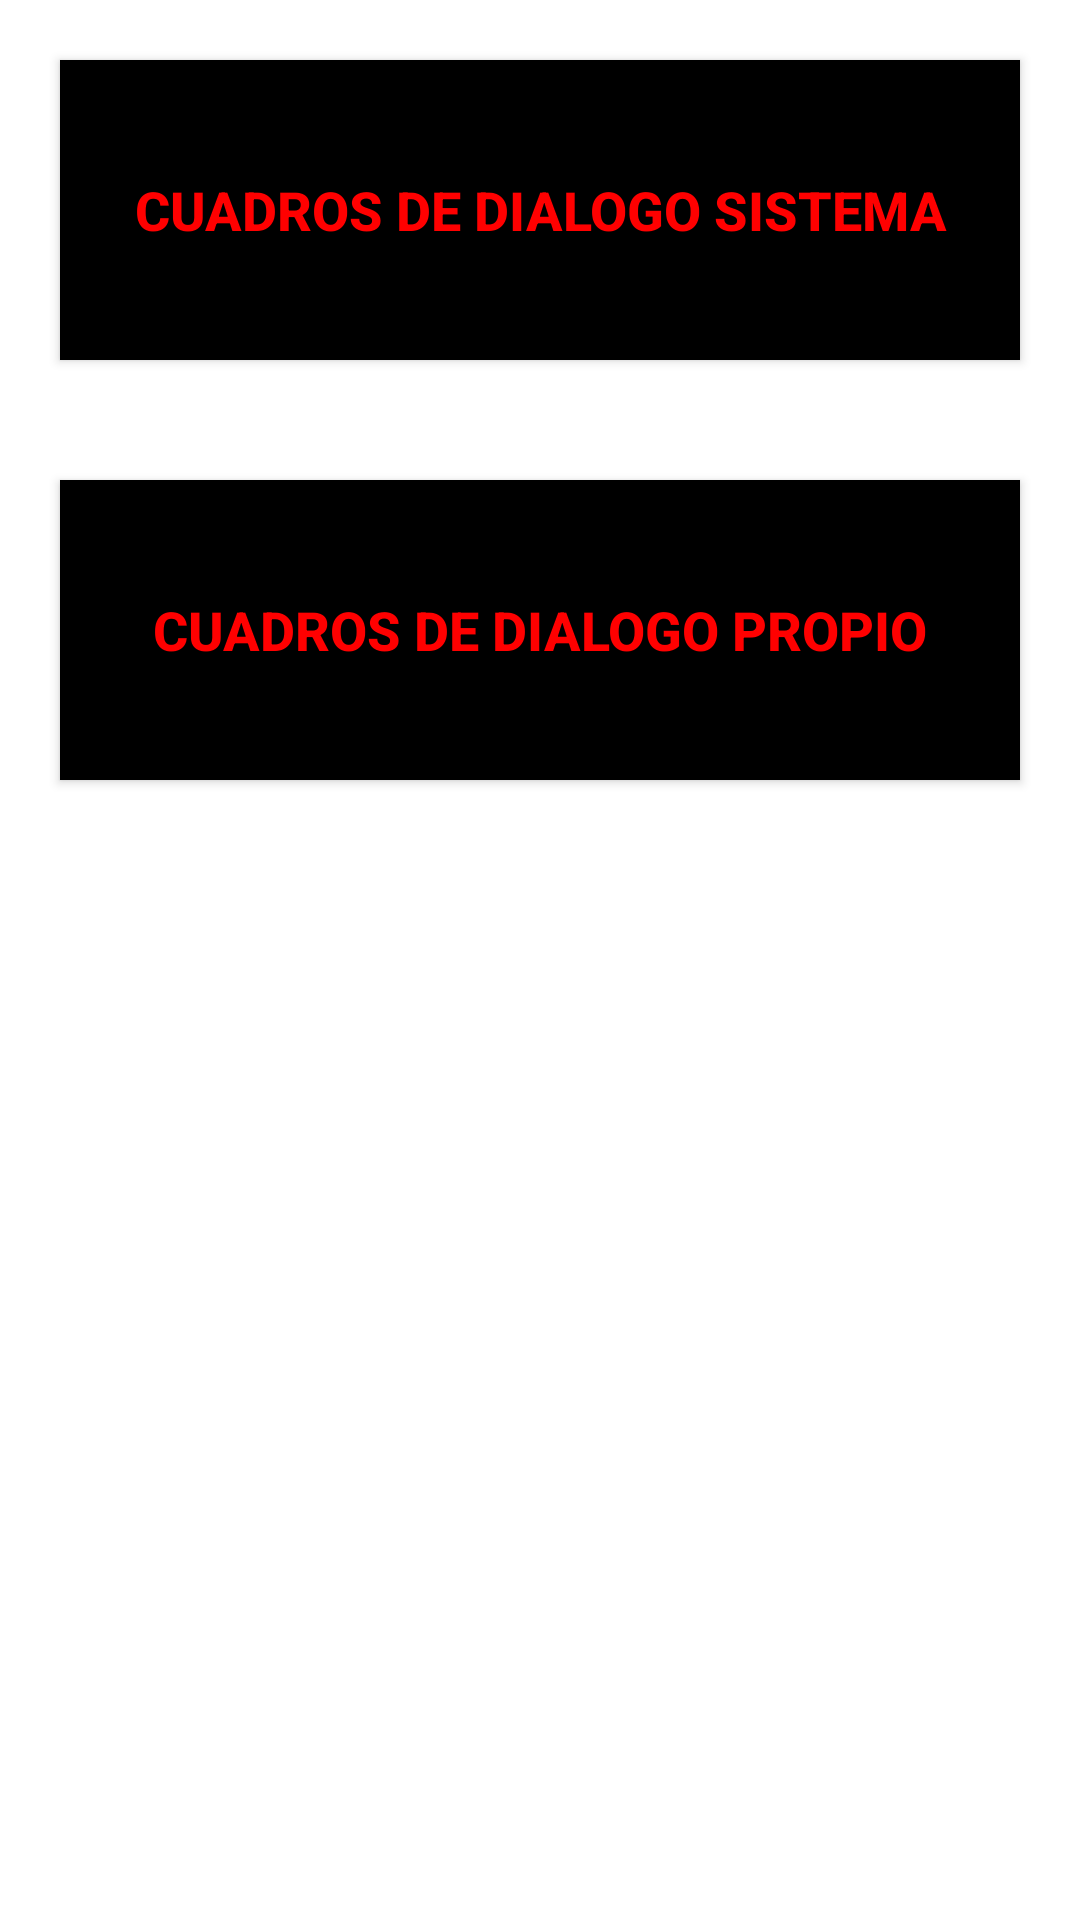

This screen was rendered from an Android layout file. Write that file and the resources it references.
<!-- AndroidManifest.xml: application theme Theme.EVA1_13_Cuadros_Dialogo -->
<!-- res/layout/activity_main.xml -->
<?xml version="1.0" encoding="utf-8"?>
<LinearLayout
    xmlns:android="http://schemas.android.com/apk/res/android"
    xmlns:app="http://schemas.android.com/apk/res-auto"
    xmlns:tools="http://schemas.android.com/tools"
    android:layout_width="match_parent"
    android:orientation="vertical"
    android:layout_height="match_parent"
    tools:context=".MainActivity">


    <Button
        android:id="@+id/btnDialogo"
        android:layout_width="match_parent"
        android:layout_height="100dp"
        android:layout_margin="20dp"
        android:background="#000000"
        android:onClick="onClicCDSistema"
        android:text="Cuadros de Dialogo Sistema"
        android:textColor="#FF0000"
        android:textSize="18sp"
        android:textStyle="bold"
        app:backgroundTint="#000000" />

    <Button
        android:id="@+id/btnPropio"
        android:layout_width="match_parent"
        android:layout_height="100dp"
        android:layout_margin="20dp"
        android:background="#000000"
        android:onClick="onClickCDCustom"
        android:text="cuadros de dialogo propio"
        android:textColor="#FF0000"
        android:textSize="18sp"
        android:textStyle="bold"
        app:backgroundTint="#000000" />
</LinearLayout>
<!-- resources referenced by this layout -->
<resources>
  <style name="Theme.EVA1_13_Cuadros_Dialogo" parent="Theme.MaterialComponents.DayNight.DarkActionBar">
          
          <item name="colorPrimary">@color/purple_500</item>
          <item name="colorPrimaryVariant">@color/purple_700</item>
          <item name="colorOnPrimary">@color/white</item>
          
          <item name="colorSecondary">@color/teal_200</item>
          <item name="colorSecondaryVariant">@color/teal_700</item>
          <item name="colorOnSecondary">@color/black</item>
          
          <item name="android:statusBarColor" tools:targetApi="l">?attr/colorPrimaryVariant</item>
          
      </style>
  <!-- not gathered from this repository: default colours our renderer supplied (Android Studio template values) -->
  <color name="purple_500">#FF6200EE</color>
  <color name="purple_700">#FF3700B3</color>
  <color name="teal_200">#FF03DAC5</color>
  <color name="teal_700">#FF018786</color>
  <color name="black">#FF000000</color>
  <color name="white">#FFFFFFFF</color>
</resources>
